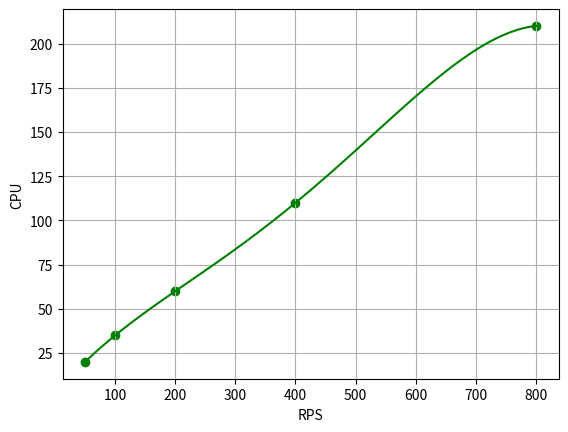

Source code (Python):
import numpy as np
import matplotlib.pyplot as plt

rps_values = [50, 100, 200, 400, 800]
cpu_values = [20, 35, 60, 110, 210]


def build_difference_table(x_vals, y_vals):
    size = len(y_vals)
    table = np.zeros((size, size))
    table[:, 0] = y_vals

    for col in range(1, size):
        for row in range(size - col):
            table[row][col] = (table[row + 1][col - 1] - table[row][col - 1]) / (x_vals[row + col] - x_vals[row])

    return table


def evaluate_newton(x_vals, diff_table, x_point):
    degree = len(x_vals) - 1
    result = diff_table[0][degree]

    for i in range(1, degree + 1):
        result = diff_table[0][degree - i] + (x_point - x_vals[degree - i]) * result

    return result


difference_table = build_difference_table(rps_values, cpu_values)

prediction = evaluate_newton(rps_values, difference_table, 600)

print("CPU при 600 RPS =", prediction)

x_graph = np.linspace(50, 800, 100)
y_graph = [evaluate_newton(rps_values, difference_table, value) for value in x_graph]

plt.scatter(rps_values, cpu_values, color="green")
plt.plot(x_graph, y_graph, color="green")

plt.xlabel("RPS")
plt.ylabel("CPU")
plt.grid()
plt.show()

print("Таблиця розділених різниць:")
print(difference_table)
prediction = evaluate_newton(rps_values, difference_table, 600)
print("CPU при 600 RPS =", prediction)

# Дослідження з меншою кількістю вузлів
rps_small = rps_values[:3]
cpu_small = cpu_values[:3]
table_small = build_difference_table(rps_small, cpu_small)
prediction_small = evaluate_newton(rps_small, table_small, 600)
print("CPU (3 вузли) =", prediction_small)
rps_medium = rps_values[:4]
cpu_medium = cpu_values[:4]
table_medium = build_difference_table(rps_medium, cpu_medium)
prediction_medium = evaluate_newton(rps_medium, table_medium, 600)
print("CPU (4 вузли) =", prediction_medium)
